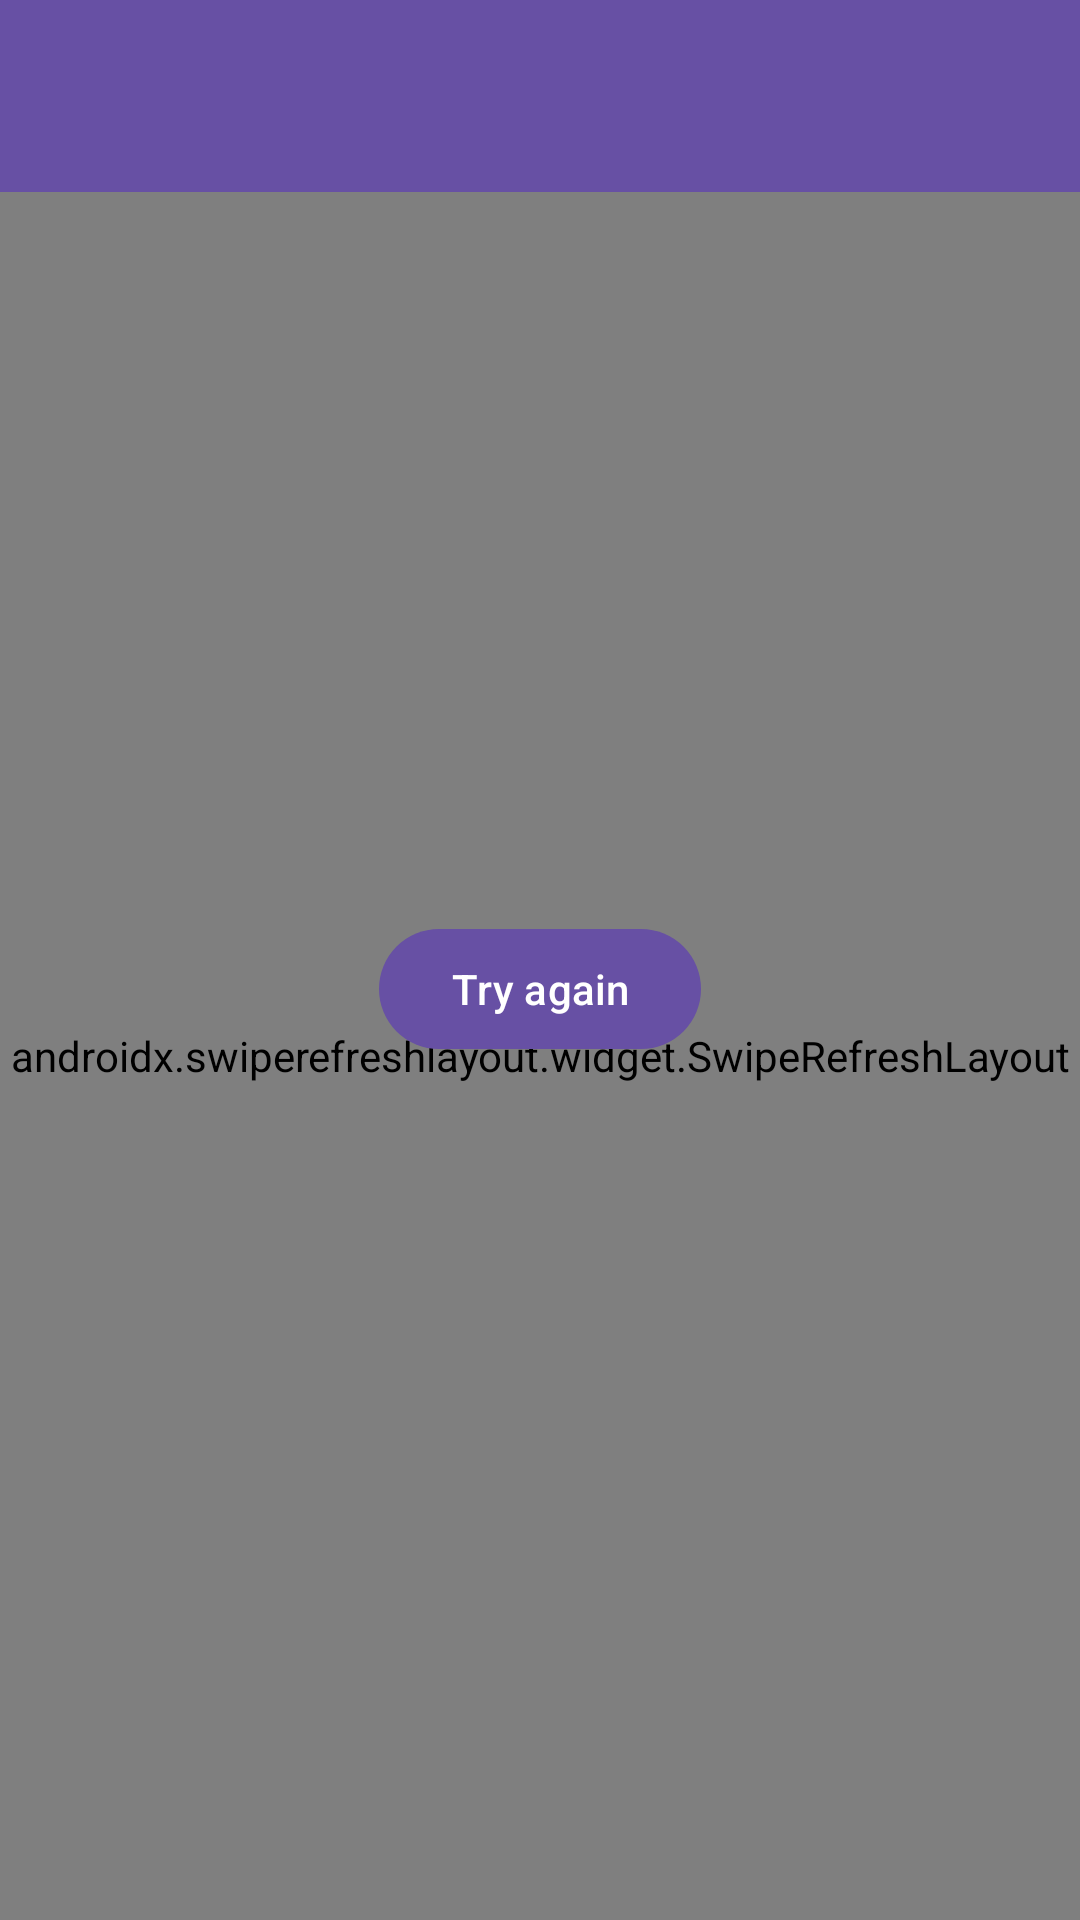

Android layout source for this screen:
<!-- AndroidManifest.xml: application theme Theme.ListPagination -->
<!-- res/layout/activity_main.xml -->
<?xml version="1.0" encoding="utf-8"?>
<androidx.constraintlayout.widget.ConstraintLayout xmlns:android="http://schemas.android.com/apk/res/android"
    xmlns:app="http://schemas.android.com/apk/res-auto"
    android:layout_width="match_parent"
    android:layout_height="match_parent">

    <com.google.android.material.appbar.MaterialToolbar
        android:id="@+id/tool_bar"
        app:layout_constraintTop_toTopOf="parent"
        app:layout_constraintStart_toStartOf="parent"
        app:layout_constraintEnd_toEndOf="parent"
        android:layout_width="0dp"
        style="@style/Widget.MaterialComponents.Toolbar.Primary"
        android:layout_height="?attr/actionBarSize"/>

    <androidx.swiperefreshlayout.widget.SwipeRefreshLayout
        android:id="@+id/swipe_refresh_layout"
        android:layout_width="match_parent"
        android:layout_height="0dp"
        app:layout_constraintBottom_toBottomOf="parent"
        app:layout_constraintLeft_toLeftOf="parent"
        app:layout_constraintRight_toRightOf="parent"
        app:layout_constraintTop_toBottomOf="@+id/tool_bar">

        <androidx.recyclerview.widget.RecyclerView
            android:id="@+id/post_recycler"
            android:layout_width="match_parent"
            android:layout_height="match_parent"
            app:layoutManager="androidx.recyclerview.widget.LinearLayoutManager"/>

    </androidx.swiperefreshlayout.widget.SwipeRefreshLayout>

    <ProgressBar
        android:id="@+id/progressBar"
        android:layout_width="wrap_content"
        android:layout_height="wrap_content"
        app:layout_constraintBottom_toBottomOf="parent"
        app:layout_constraintLeft_toLeftOf="parent"
        app:layout_constraintRight_toRightOf="parent"
        app:layout_constraintTop_toTopOf="parent" />


    <LinearLayout
        android:id="@+id/layout_error"
        android:layout_width="match_parent"
        android:layout_height="wrap_content"
        android:orientation="vertical"
        app:layout_constraintBottom_toBottomOf="parent"
        app:layout_constraintLeft_toLeftOf="parent"
        app:layout_constraintRight_toRightOf="parent"
        app:layout_constraintTop_toTopOf="parent">

        <TextView
            android:id="@+id/label_error"
            android:layout_width="wrap_content"
            android:layout_height="wrap_content"
            android:layout_gravity="center"
            android:gravity="center"
            android:textColor="@color/black"
            android:textSize="14sp" />

        <com.google.android.material.button.MaterialButton
            android:id="@+id/reload_posts_btn"
            android:layout_width="wrap_content"
            android:layout_height="wrap_content"
            android:layout_gravity="center"
            android:layout_marginVertical="10dp"
            android:clickable="true"
            android:focusable="true"
            android:gravity="center"
            android:text="@string/try_again_text_btn"
            android:textAllCaps="false"
            android:textSize="14sp" />
    </LinearLayout>
</androidx.constraintlayout.widget.ConstraintLayout>
<!-- resources referenced by this layout -->
<resources>
  <string name="try_again_text_btn">Try again</string>
  <style name="Theme.ListPagination" parent="Base.Theme.ListPagination" />
  <style name="Base.Theme.ListPagination" parent="Theme.Material3.DayNight.NoActionBar">
          
          
      </style>
  <!-- not gathered from this repository: default colours our renderer supplied (Android Studio template values) -->
  <color name="black">#FF000000</color>
</resources>
